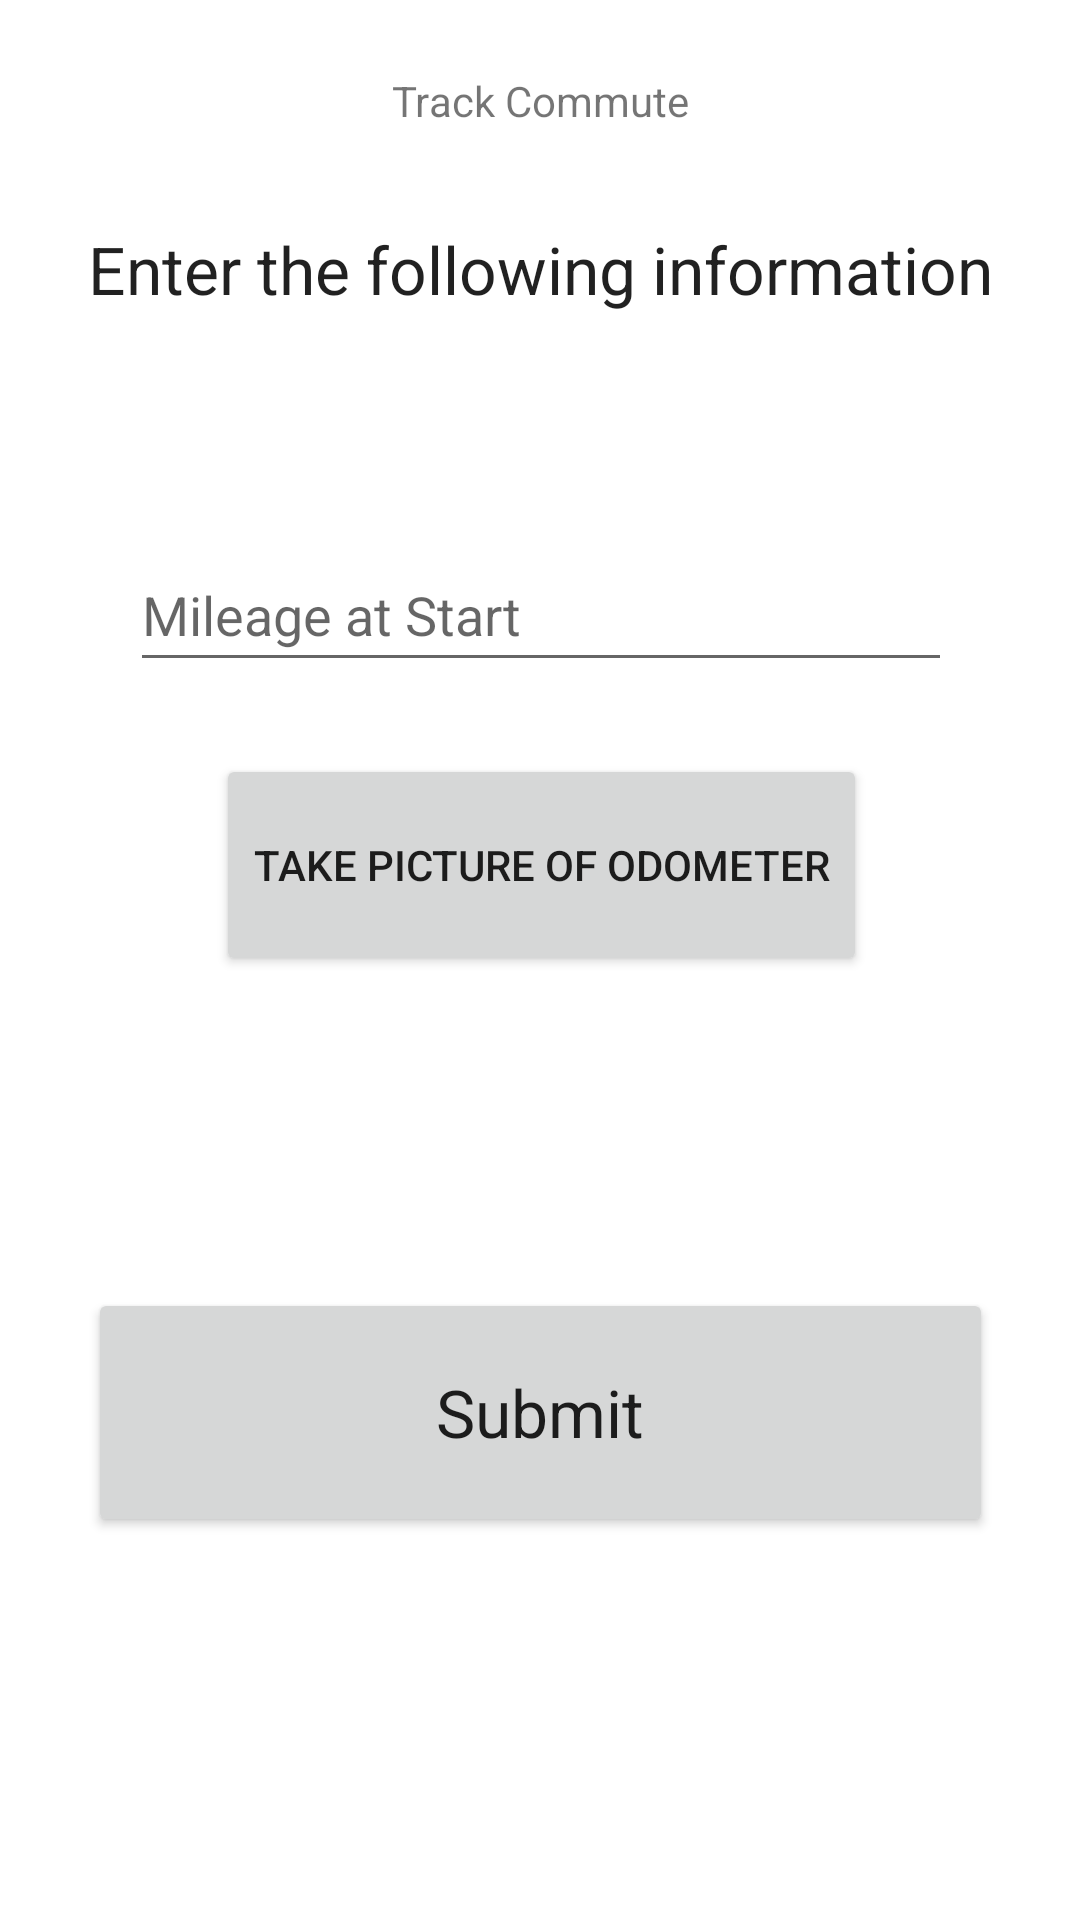

Reconstruct the res/layout file that produces this screen, plus the resources it refers to.
<!-- AndroidManifest.xml: application theme Theme.TNCApp -->
<!-- res/layout/track_commute_activity_capture_odometer_s3.xml -->
<?xml version="1.0" encoding="utf-8"?>
<androidx.constraintlayout.widget.ConstraintLayout xmlns:android="http://schemas.android.com/apk/res/android"
    xmlns:app="http://schemas.android.com/apk/res-auto"
    xmlns:tools="http://schemas.android.com/tools"
    android:layout_width="match_parent"
    android:layout_height="match_parent"
    tools:context="com.ellerlabs.tncapp.ContractorScreen.TrackCommute.S3_captureOdometer">

    <TextView
        android:id="@+id/header"
        android:layout_width="wrap_content"
        android:layout_height="wrap_content"
        android:layout_marginTop="32dp"
        android:gravity="center"
        android:text="Enter the following information"
        android:textAppearance="@style/TextAppearance.AppCompat.Large"
        app:layout_constraintEnd_toEndOf="parent"
        app:layout_constraintStart_toStartOf="parent"
        app:layout_constraintTop_toBottomOf="@+id/title3" />

    <TextView
        android:id="@+id/title3"
        android:layout_width="wrap_content"
        android:layout_height="wrap_content"
        android:layout_marginTop="24dp"
        android:text="Track Commute"
        app:layout_constraintEnd_toEndOf="parent"
        app:layout_constraintStart_toStartOf="parent"
        app:layout_constraintTop_toTopOf="parent" />

    <EditText
        android:id="@+id/mileageAtStarteditText"
        android:layout_width="274dp"
        android:layout_height="48dp"
        android:layout_marginTop="75dp"
        android:ems="10"
        android:hint="Mileage at Start"
        android:inputType="number"
        app:layout_constraintEnd_toEndOf="@+id/header"
        app:layout_constraintStart_toStartOf="@+id/header"
        app:layout_constraintTop_toBottomOf="@+id/header" />

    <Button
        android:id="@+id/takepictuerofOdotmeterBtn"
        android:layout_width="217dp"
        android:layout_height="74dp"
        android:layout_marginTop="24dp"
        android:text="Take picture of Odometer"
        app:layout_constraintEnd_toEndOf="@+id/mileageAtStarteditText"
        app:layout_constraintStart_toStartOf="@+id/mileageAtStarteditText"
        app:layout_constraintTop_toBottomOf="@+id/mileageAtStarteditText" />

    <Button
        android:id="@+id/submitBtn1"
        android:layout_width="0dp"
        android:layout_height="83dp"
        android:layout_marginTop="104dp"
        android:onClick="goToS2orS6"
        android:text="Submit"
        android:textAppearance="@style/TextAppearance.AppCompat.Large"
        app:layout_constraintEnd_toEndOf="@+id/header"
        app:layout_constraintStart_toStartOf="@+id/header"
        app:layout_constraintTop_toBottomOf="@+id/takepictuerofOdotmeterBtn" />

    <ImageView
        android:id="@+id/thumbnail"
        android:layout_width="166dp"
        android:layout_height="166dp"
        android:layout_marginStart="16dp"
        android:layout_marginTop="16dp"
        android:layout_marginEnd="16dp"
        android:layout_marginBottom="16dp"
        android:background="@drawable/roundedcorner_for_imageview"
        android:elevation="5dp"
        android:rotation="90"
        android:visibility="gone"
        app:layout_constraintBottom_toTopOf="@+id/submitBtn1"
        app:layout_constraintEnd_toEndOf="parent"
        app:layout_constraintStart_toStartOf="parent"
        app:layout_constraintTop_toBottomOf="@+id/mileageAtStarteditText" />

    <ImageButton
        android:id="@+id/zooomIntoThumbNailButton"
        android:layout_width="wrap_content"
        android:layout_height="wrap_content"
        android:layout_marginStart="4dp"
        android:tint="@color/white"
        android:visibility="gone"
        app:layout_constraintBottom_toBottomOf="@+id/thumbnail"
        app:layout_constraintStart_toEndOf="@+id/thumbnail"
        app:srcCompat="@drawable/zoom_in" />

    <ImageButton
        android:id="@+id/imageButton3"
        android:layout_width="wrap_content"
        android:layout_height="wrap_content"
        android:layout_marginStart="4dp"
        android:layout_marginBottom="4dp"
        android:tint="@color/white"
        android:visibility="gone"
        app:layout_constraintBottom_toTopOf="@+id/zooomIntoThumbNailButton"
        app:layout_constraintStart_toEndOf="@+id/thumbnail"
        app:srcCompat="@drawable/retake_photo" />

    <ImageButton
        android:id="@+id/rotateImageBtn"
        android:layout_width="wrap_content"
        android:layout_height="wrap_content"
        android:layout_marginStart="4dp"
        android:layout_marginBottom="4dp"
        android:tint="@color/white"
        android:visibility="gone"
        app:layout_constraintBottom_toTopOf="@+id/imageButton3"
        app:layout_constraintStart_toEndOf="@+id/thumbnail"
        app:srcCompat="@drawable/cameraswitch" />

</androidx.constraintlayout.widget.ConstraintLayout>
<!-- resources referenced by this layout -->
<resources>
  <color name="white">#FFFFFFFF</color>
  <!-- drawable cameraswitch (drawable) -->
  <vector android:autoMirrored="true" android:height="24dp"
      android:tint="#FFFFFF" android:viewportHeight="24"
      android:viewportWidth="24" android:width="24dp" xmlns:android="http://schemas.android.com/apk/res/android">
      <path android:fillColor="@android:color/white" android:pathData="M16,7h-1l-1,-1h-4L9,7H8C6.9,7 6,7.9 6,9v6c0,1.1 0.9,2 2,2h8c1.1,0 2,-0.9 2,-2V9C18,7.9 17.1,7 16,7zM12,14c-1.1,0 -2,-0.9 -2,-2c0,-1.1 0.9,-2 2,-2s2,0.9 2,2C14,13.1 13.1,14 12,14z"/>
      <path android:fillColor="@android:color/white" android:pathData="M8.57,0.51l4.48,4.48V2.04c4.72,0.47 8.48,4.23 8.95,8.95c0,0 2,0 2,0C23.34,3.02 15.49,-1.59 8.57,0.51z"/>
      <path android:fillColor="@android:color/white" android:pathData="M10.95,21.96C6.23,21.49 2.47,17.73 2,13.01c0,0 -2,0 -2,0c0.66,7.97 8.51,12.58 15.43,10.48l-4.48,-4.48V21.96z"/>
  </vector>
  <!-- drawable roundedcorner_for_imageview (drawable) -->
  <?xml version="1.0" encoding="utf-8"?>
  <shape xmlns:android="http://schemas.android.com/apk/res/android"
      android:shape="rectangle">
      <corners
          android:radius="20dp"/>
      <solid android:color="#00FFFFFF"/>
  </shape>
  <!-- drawable zoom_in (drawable) -->
  <vector android:autoMirrored="true" android:height="24dp"
      android:tint="#EFEFEF" android:viewportHeight="24"
      android:viewportWidth="24" android:width="24dp"
      xmlns:android="http://schemas.android.com/apk/res/android">
      <path android:fillColor="@android:color/white"
  
            android:pathData="M15.5,14h-0.79l-0.28,-0.27C15.41,12.59 16,11.11 16,
            9.5 16,5.91 13.09,3 9.5,3S3,5.91 3,9.5 5.91,16 9.5,16c1.61,0 3.09,
            -0.59 4.23,-1.57l0.27,0.28v0.79l5,4.99L20.49,19l-4.99,-5zM9.5,14C7.01,
            14 5,11.99 5,9.5S7.01,5 9.5,5 14,7.01 14,9.5 11.99,14 9.5,14z"/>
  
      <path android:fillColor="@android:color/white"
          android:pathData="M12,10h-2v2H9v-2H7V9h2V7h1v2h2v1z"/>
  </vector>
  <style name="Theme.TNCApp" parent="Theme.MaterialComponents.DayNight.NoActionBar">
          
          <item name="colorPrimary">@color/green_500</item>
          <item name="colorPrimaryVariant">@color/green_700</item>
          <item name="colorOnPrimary">@color/white</item>
          
          <item name="colorSecondary">@color/teal_200</item>
          <item name="colorSecondaryVariant">@color/teal_200</item>
          <item name="colorOnSecondary">@color/black</item>
  
          
          <item name="android:statusBarColor">@color/black</item>
          <item name="android:navigationBarColor">#00000000</item>
          
      </style>
  <color name="green_500">#026E6D</color>
  <color name="green_700">#02504F</color>
  <color name="teal_200">#FF03DAC5</color>
  <color name="black">#FF000000</color>
</resources>
